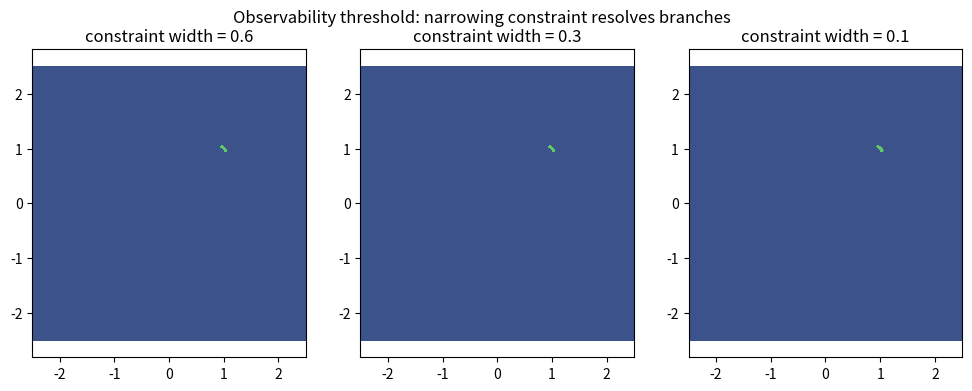

Recreate this plot in Python.
# Colab setup
!pip -q install numpy matplotlib

import numpy as np
import matplotlib.pyplot as plt

x = np.linspace(-2.5, 2.5, 500)
y = np.linspace(-2.5, 2.5, 500)
X, Y = np.meshgrid(x, y)

# base constraint (circle)
circle = np.abs(X**2 + Y**2 - 2) < 0.05

# two candidate branches (diagonal)
diag = np.abs(Y - X) < 0.1

# true vs wrong separated by vertical constraint strength
def constraint(strength):
    return np.abs(X - 1.0) < strength


strengths = [0.6, 0.3, 0.1]

plt.figure(figsize=(12,4))

for i, s in enumerate(strengths):
    plt.subplot(1,3,i+1)
    mask = circle & diag & constraint(s)
    plt.contourf(X, Y, mask.astype(float), levels=[-0.5,0.5,1.5])
    plt.title(f"constraint width = {s}")
    plt.axis('equal')

plt.suptitle('Observability threshold: narrowing constraint resolves branches')
plt.show()
